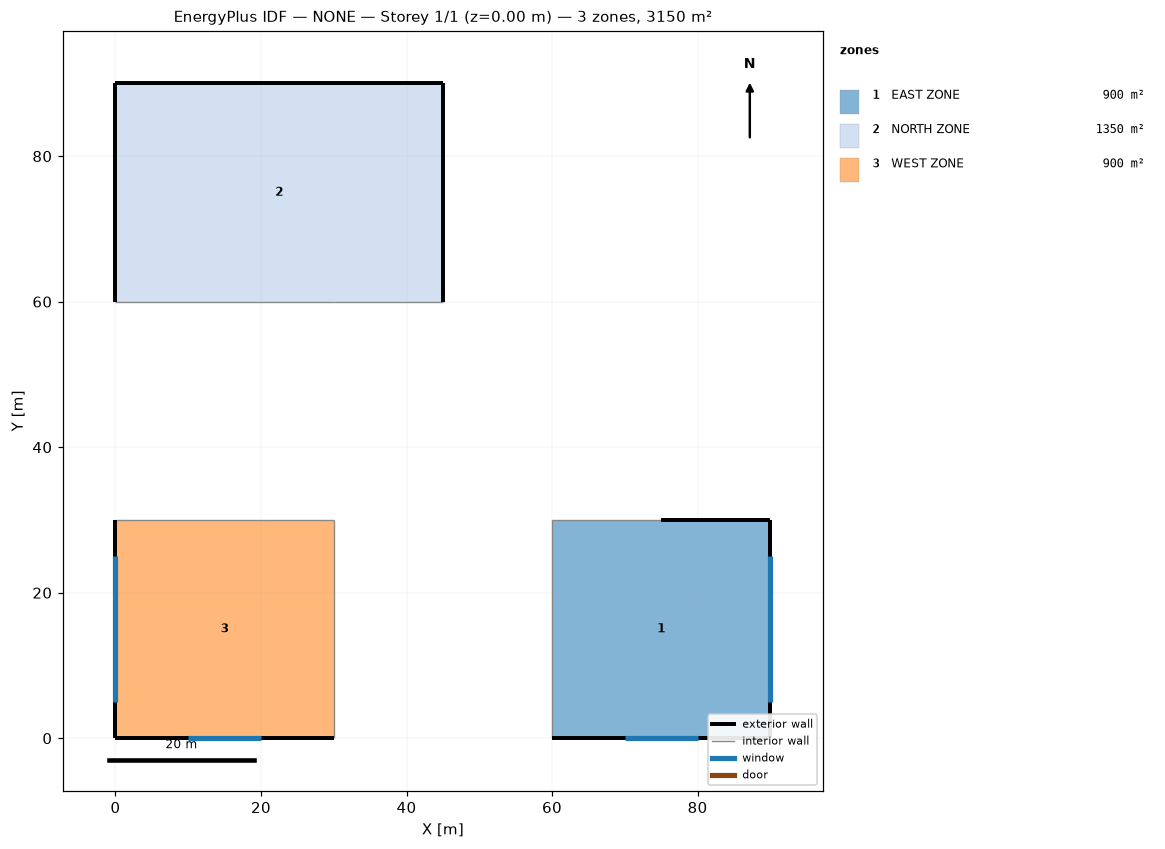
=== STOREY PLAN SPEC (per zone: floor XY polygon, exterior-wall plan segments, windows/doors) ===
zone 1: EAST ZONE  (900.0 m²)
  floor: (60.00, 0.00) (60.00, 30.00) (90.00, 30.00) (90.00, 0.00)
  exterior wall: (90.00, 30.00) – (75.00, 30.00)  [15.0 m]
  exterior wall: (60.00, 0.00) – (90.00, 0.00)  [30.0 m]
    window: (70.00, 0.00) – (80.00, 0.00)  [20.5 m²]
  exterior wall: (90.00, 0.00) – (90.00, 30.00)  [30.0 m]
    window: (90.00, 5.00) – (90.00, 25.00)  [41.0 m²]
  interior walls: 2
zone 2: NORTH ZONE  (1350.0 m²)
  floor: (0.00, 60.00) (0.00, 90.00) (45.00, 90.00) (45.00, 60.00)
  exterior wall: (0.00, 90.00) – (0.00, 60.00)  [30.0 m]
  exterior wall: (45.00, 90.00) – (0.00, 90.00)  [45.0 m]
  exterior wall: (45.00, 60.00) – (45.00, 90.00)  [30.0 m]
  interior walls: 2
zone 3: WEST ZONE  (900.0 m²)
  floor: (0.00, 0.00) (0.00, 30.00) (30.00, 30.00) (30.00, 0.00)
  exterior wall: (0.00, 0.00) – (30.00, 0.00)  [30.0 m]
    window: (10.00, 0.00) – (20.00, 0.00)  [20.5 m²]
  exterior wall: (0.00, 30.00) – (0.00, 0.00)  [30.0 m]
    window: (0.00, 25.00) – (0.00, 5.00)  [41.0 m²]
  interior walls: 2

=== DERIVED (storey summary) ===
Building: NONE
Storey: 1 of 1  (floor level z = 0.00 m)
Storey gross floor area: 3150.0 m²
Zones on this storey: 3
  - EAST ZONE: floor 900.0 m²; exterior wall 75.0 m (300.0 m²); 2 window(s) 61.5 m²; WWR 20.5%
  - NORTH ZONE: floor 1350.0 m²; exterior wall 105.0 m (420.0 m²); WWR 0.0%
  - WEST ZONE: floor 900.0 m²; exterior wall 60.0 m (240.0 m²); 2 window(s) 61.5 m²; WWR 25.6%
Zone adjacency (shared interzone walls):
  - EAST ZONE ↔ NORTH ZONE
  - EAST ZONE ↔ WEST ZONE
  - NORTH ZONE ↔ WEST ZONE